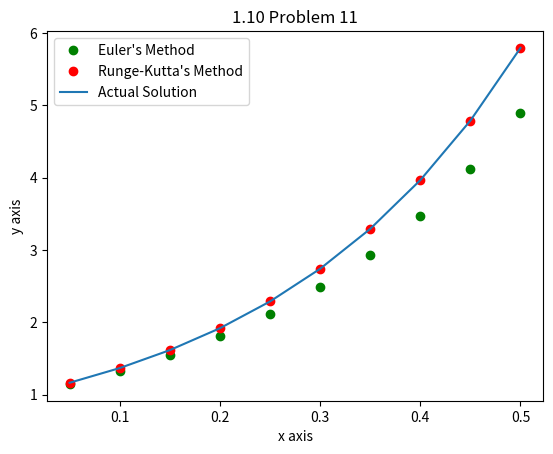

Recreate this plot in Python.
import matplotlib.pyplot as plt
import numpy as np
from math import e

import matplotlib.pyplot as plt
# problem 11

fig, ax = plt.subplots()  # Create a figure and an axes.
# Plot some data on the axes.
ax.plot([0.05, 0.1, 0.15, 0.2, 0.25, 0.3, 0.35, 0.4, 0.45, 0.5],
        [1.15, 1.33, 1.546, 1.8052, 2.11624, 2.48949,
            2.93739, 3.47486, 4.11984, 4.8938], "go",
        label="Euler's Method")

ax.plot(
    [0.05, 0.1, 0.15, 0.2, 0.25, 0.3, 0.35, 0.4, 0.45, 0.5],
    [1.16605, 1.36886, 1.61658, 1.91914, 2.28869,
        2.74005, 3.29135, 3.96471, 4.78714, 5.79167], "ro",
    label="Runge-Kutta's Method")

ax.plot(
    [0.05, 0.1, 0.15, 0.2, 0.25, 0.3, 0.35, 0.4, 0.45, 0.5],
    [1.166052069, 1.368868523, 1.6165891, 1.919155696, 2.288711371, 2.740087692,
        3.291399975, 3.964774318, 4.787235598, 5.791792074],
    label="Actual Solution")

ax.set_xlabel('x axis')  # Add an x-label to the axes.
ax.set_ylabel('y axis')  # Add a y-label to the axes.
ax.set_title('1.10 Problem 11')  # Add a title to the axes.
ax.legend()  # Add a legend.

plt.show()
